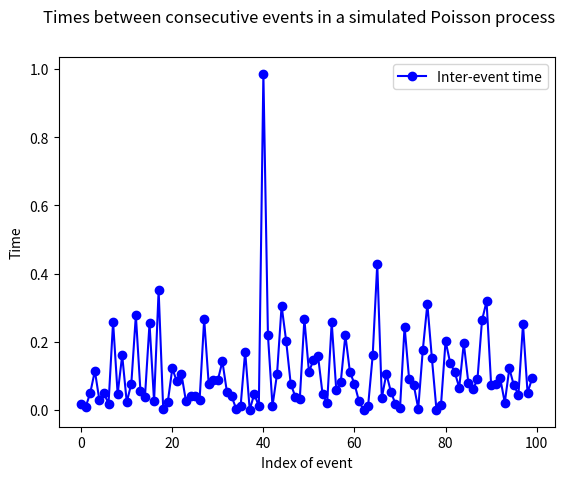
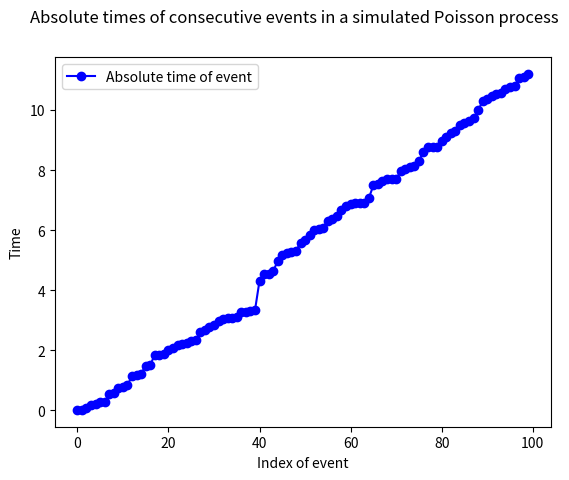
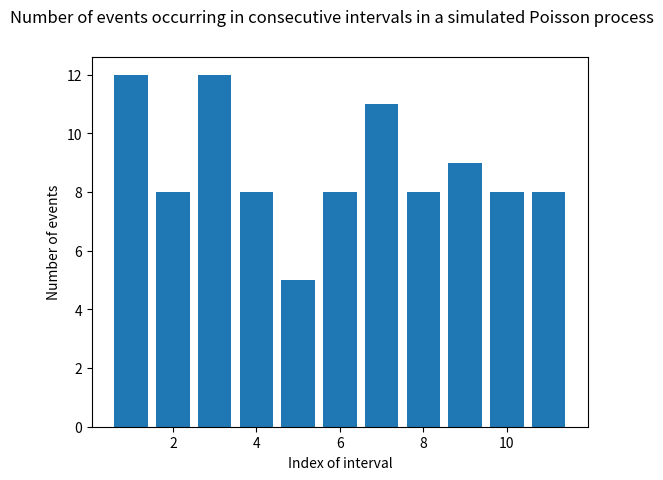

Generate these figures, in order, with matplotlib:
import random
import math
import statistics
import matplotlib.pyplot as plt

#simulates 10 visits per minute
_lambda = 10
#simulates 100 views
_num_events = 100
_event_num = []
_inter_event_times = []
_event_times = []
_event_time = 0

print('EVENT_NUM,INTER_EVENT_T,EVENT_T')

for i in range(_num_events):
	_event_num.append(i)
	#Get a random probability value from the uniform distribution's PDF
	n = random.random()

	#Generate the inter-event time from the exponential distribution's CDF using the Inverse-CDF technique
	_inter_event_time = -math.log(1.0 - n) / _lambda
	_inter_event_times.append(_inter_event_time)

	#Add the inter-event time to the running sum to get the next absolute event time
	_event_time = _event_time + _inter_event_time
	_event_times.append(_event_time)

	#print it all out
	print(str(i) +',' + str(_inter_event_time) + ',' + str(_event_time))

#plot the inter-event times
fig = plt.figure()
fig.suptitle('Times between consecutive events in a simulated Poisson process')
plot, = plt.plot(_event_num, _inter_event_times, 'bo-', label='Inter-event time')
plt.legend(handles=[plot])
plt.xlabel('Index of event')
plt.ylabel('Time')
plt.show()


#plot the absolute event times
fig = plt.figure()
fig.suptitle('Absolute times of consecutive events in a simulated Poisson process')
plot, = plt.plot(_event_num, _event_times, 'bo-', label='Absolute time of event')
plt.legend(handles=[plot])
plt.xlabel('Index of event')
plt.ylabel('Time')
plt.show()

_interval_nums = []
_num_events_in_interval = []
_interval_num = 1
_num_events = 0

print('INTERVAL_NUM,NUM_EVENTS')

for i in range(len(_event_times)):
	_event_time = _event_times[i]
	if _event_time <= _interval_num:
		_num_events += 1
	else:
		_interval_nums.append(_interval_num)
		_num_events_in_interval.append(_num_events)

		print(str(_interval_num) +',' + str(_num_events))

		_interval_num += 1

		_num_events = 1

#print the mean number of events per unit time
print(statistics.mean(_num_events_in_interval))

#plot the number of events in consecutive intervals
fig = plt.figure()
fig.suptitle('Number of events occurring in consecutive intervals in a simulated Poisson process')
plt.bar(_interval_nums, _num_events_in_interval)
plt.xlabel('Index of interval')
plt.ylabel('Number of events')
plt.show()